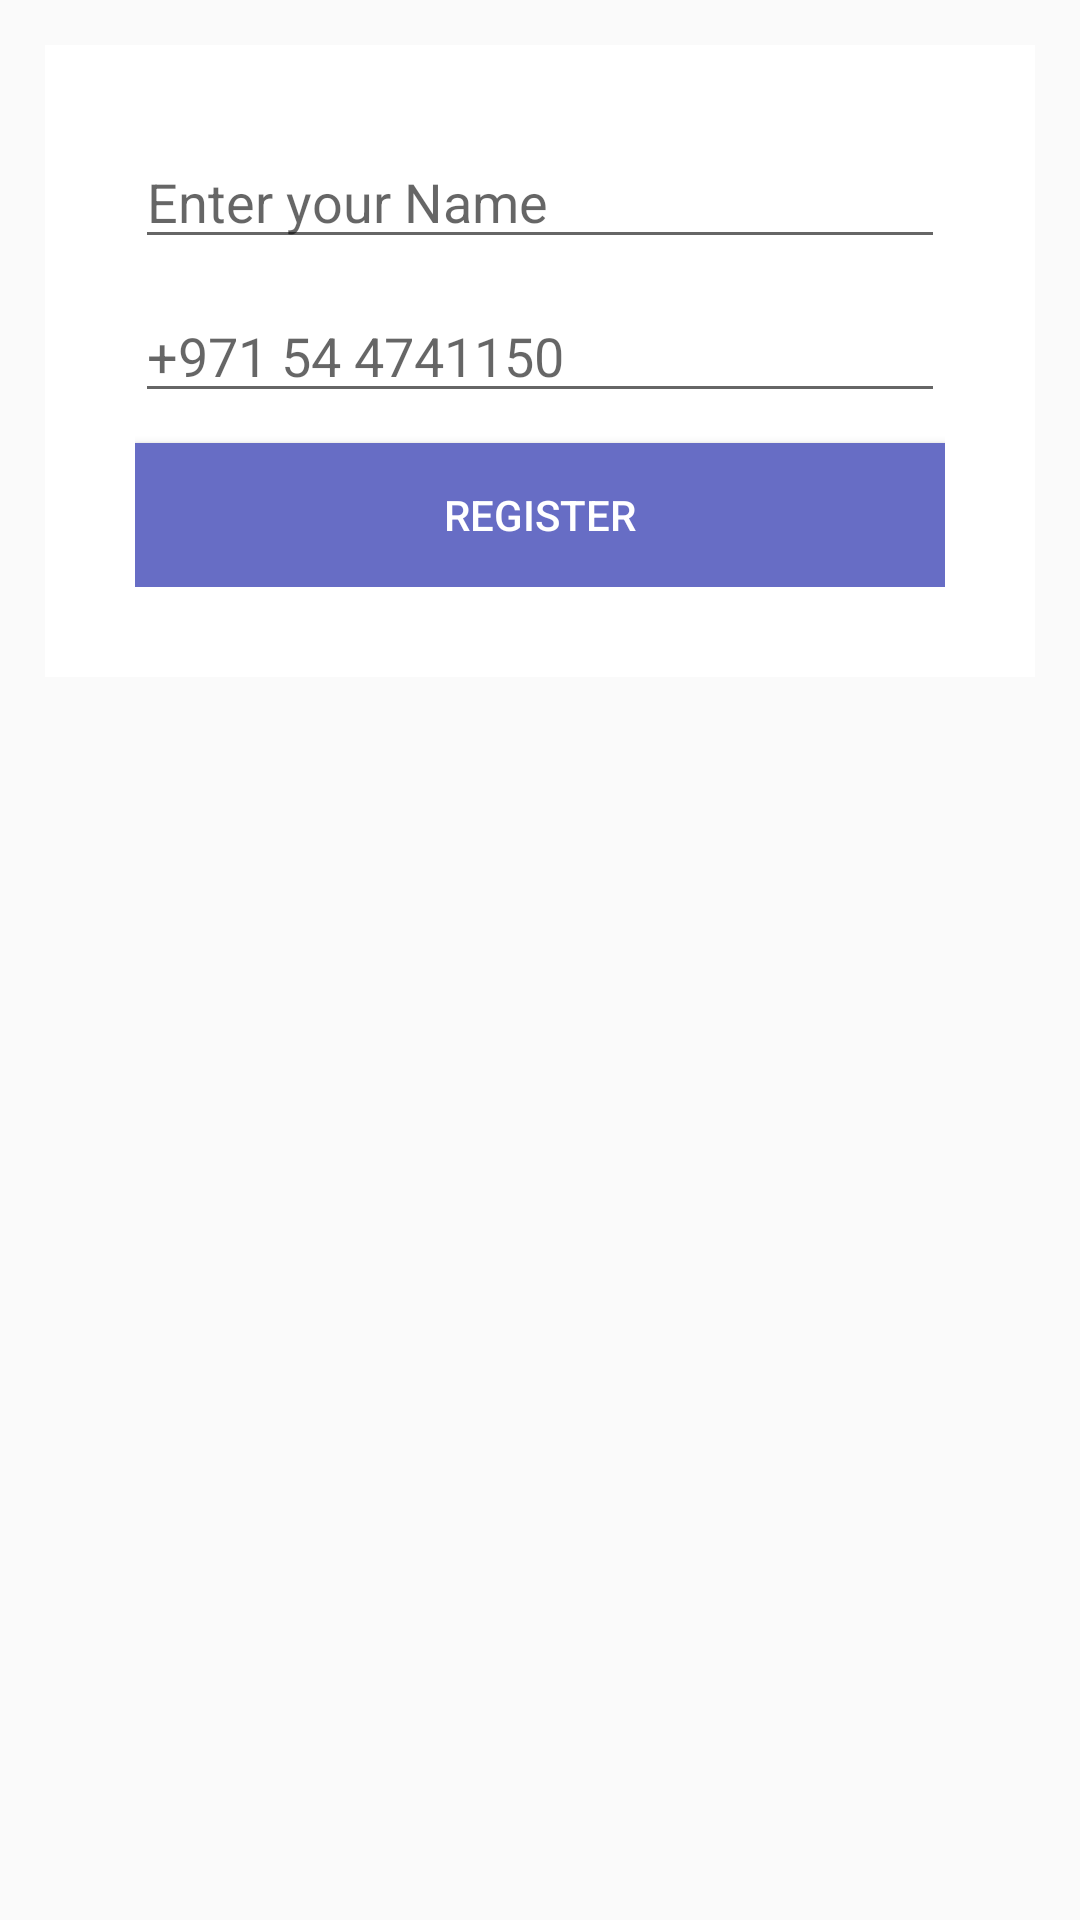

Reconstruct the res/layout file that produces this screen, plus the resources it refers to.
<!-- AndroidManifest.xml: application theme AppTheme -->
<!-- res/layout/screen_register.xml -->
<?xml version="1.0" encoding="utf-8"?>
<android.support.design.widget.CoordinatorLayout
    android:id="@+id/register_parent"
    xmlns:android="http://schemas.android.com/apk/res/android"
    android:layout_width="match_parent"
    android:layout_height="wrap_content"
    android:layout_gravity="center">

    <RelativeLayout
        android:layout_width="match_parent"
        android:layout_height="wrap_content">
        <LinearLayout
            android:layout_width="match_parent"
            android:layout_height="wrap_content"
            android:orientation="vertical"
            android:layout_marginHorizontal="15dp"
            android:layout_marginTop="15dp"
            android:paddingVertical="30dp"
            android:paddingHorizontal="30dp"
            android:background="@color/white">

            <EditText
                android:id="@+id/field_email"
                android:layout_width="match_parent"
                android:layout_height="wrap_content"
                android:hint="Enter your Name"
                android:singleLine="true"
                android:layout_marginBottom="10dp"/>

            <EditText
                android:id="@+id/field_phone"
                android:layout_width="match_parent"
                android:layout_height="wrap_content"
                android:hint="+971 54 4741150"
                android:layout_marginBottom="10dp"
                android:inputType="phone"/>

            <Button
                android:id="@+id/btn_register"
                android:layout_width="match_parent"
                android:layout_height="wrap_content"
                android:text="Register"
                style="@style/ButtonStyle"/>
        </LinearLayout>
        <ProgressBar
            android:id="@+id/progress"
            android:visibility="invisible"
            android:layout_width="60dp"
            android:layout_height="60dp"
            android:layout_marginTop="60dp"
            android:layout_centerHorizontal="true"
            android:background="@drawable/progress"
            />
    </RelativeLayout>
</android.support.design.widget.CoordinatorLayout>
<!-- resources referenced by this layout -->
<resources>
  <color name="white">#fff</color>
  <!-- drawable progress (drawable) -->
  <?xml version="1.0" encoding="utf-8"?>
  <rotate xmlns:android="http://schemas.android.com/apk/res/android"
      android:pivotX="50%" android:pivotY="50%" android:fromDegrees="0"
      android:toDegrees="360">
  
      <shape android:shape="ring" android:innerRadiusRatio="3"
          android:thicknessRatio="8" android:useLevel="false">
          <size android:width="76dip" android:height="76dip" />
  
          <gradient android:type="sweep" android:useLevel="false"
              android:startColor="@color/colorPrimary"
              android:endColor="#23A1D1"
              android:angle="0"
              />
      </shape>
  </rotate>
  <style name="ButtonStyle" parent="Widget.AppCompat.Button">
  
          <item name="android:background">@color/colorPrimary</item>
          <item name="android:textColor">@color/white</item>
  
      </style>
  <style name="AppTheme" parent="Theme.AppCompat.Light.DarkActionBar">
          
          <item name="colorPrimary">@color/colorPrimary</item>
          <item name="colorPrimaryDark">@color/colorPrimaryDark</item>
          <item name="colorAccent">@color/colorAccent</item>
  
          <item name="actionBarTheme">@style/CustomActionBar</item>
      </style>
  <color name="colorPrimary">#676DC5</color>
  <color name="colorPrimaryDark">#303F9F</color>
  <color name="colorAccent">#E8EFF9</color>
  <style name="CustomActionBar" parent="Widget.AppCompat.ActionBar">
          <item name="background">@color/colorPrimary</item>
          <item name="elevation">0dp</item>
      </style>
</resources>
